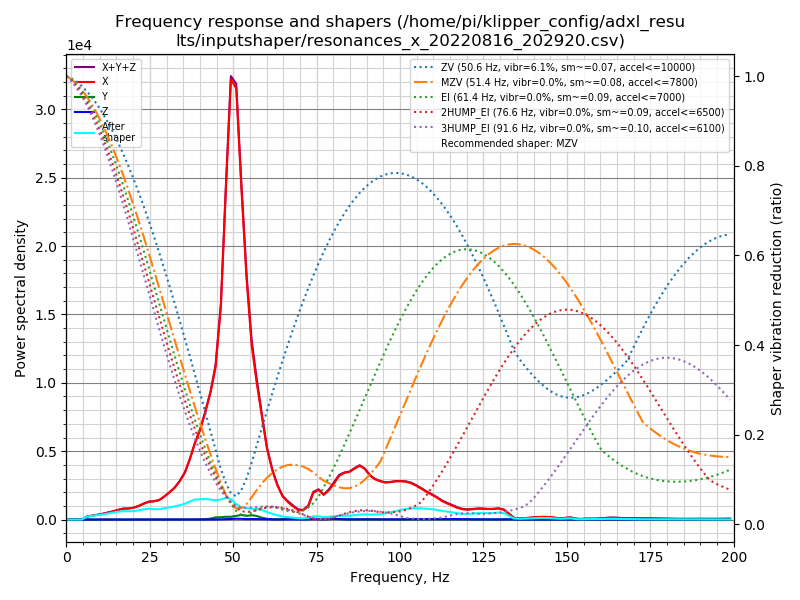

The table this chart was drawn from, first rows:
freq, psd_x, psd_y, psd_z, psd_xyz
0.0, 5.743e+02, 1.026e+01, 1.249e+01, 5.971e+02
1.5, 3.319e+02, 2.415e+01, 4.298e+01, 3.991e+02
3.1, 3.190e+01, 2.231e+01, 4.529e+01, 9.950e+01
4.6, 3.668e+02, 2.124e+01, 4.250e+01, 4.306e+02
6.2, 1.337e+03, 2.136e+01, 4.768e+01, 1.406e+03
7.7, 2.205e+03, 2.404e+01, 4.635e+01, 2.276e+03
9.3, 3.223e+03, 2.542e+01, 4.439e+01, 3.293e+03
10.8, 4.504e+03, 2.420e+01, 4.779e+01, 4.576e+03
12.3, 6.178e+03, 2.351e+01, 4.793e+01, 6.250e+03
13.9, 8.275e+03, 2.439e+01, 4.909e+01, 8.348e+03
15.4, 1.079e+04, 2.471e+01, 4.944e+01, 1.086e+04
17.0, 1.362e+04, 2.344e+01, 5.311e+01, 1.369e+04
18.5, 1.494e+04, 2.240e+01, 5.587e+01, 1.502e+04
20.0, 1.717e+04, 2.473e+01, 6.676e+01, 1.726e+04
21.6, 2.138e+04, 2.453e+01, 6.686e+01, 2.147e+04
23.1, 2.674e+04, 2.437e+01, 6.196e+01, 2.683e+04
24.7, 3.236e+04, 2.163e+01, 6.998e+01, 3.245e+04
26.2, 3.510e+04, 2.332e+01, 6.964e+01, 3.519e+04
27.8, 3.969e+04, 2.452e+01, 5.960e+01, 3.978e+04
29.3, 4.927e+04, 2.470e+01, 5.884e+01, 4.936e+04
30.8, 6.093e+04, 2.592e+01, 5.236e+01, 6.100e+04
32.4, 7.535e+04, 2.354e+01, 6.063e+01, 7.543e+04
33.9, 9.489e+04, 2.630e+01, 5.750e+01, 9.497e+04
35.5, 1.224e+05, 5.398e+01, 6.284e+01, 1.226e+05
37.0, 1.640e+05, 1.158e+02, 6.952e+01, 1.642e+05
38.5, 2.157e+05, 2.426e+02, 9.338e+01, 2.160e+05
40.1, 2.650e+05, 4.982e+02, 1.311e+02, 2.657e+05
41.6, 3.270e+05, 9.010e+02, 1.973e+02, 3.281e+05
43.2, 4.026e+05, 3.071e+03, 2.718e+02, 4.059e+05
44.7, 4.978e+05, 7.116e+03, 4.391e+02, 5.053e+05
46.3, 7.246e+05, 7.880e+03, 8.269e+02, 7.333e+05
47.8, 1.158e+06, 9.819e+03, 1.474e+03, 1.170e+06
49.3, 1.590e+06, 1.004e+04, 2.060e+03, 1.602e+06
50.9, 1.608e+06, 1.363e+04, 2.916e+03, 1.625e+06
52.4, 1.280e+06, 1.787e+04, 2.836e+03, 1.301e+06
54.0, 9.531e+05, 1.430e+04, 1.801e+03, 9.692e+05
55.5, 7.114e+05, 1.780e+04, 2.299e+03, 7.315e+05
57.0, 5.741e+05, 1.495e+04, 1.914e+03, 5.910e+05
58.6, 4.413e+05, 8.145e+03, 1.491e+03, 4.510e+05
60.1, 3.137e+05, 3.097e+03, 1.434e+03, 3.182e+05
61.7, 2.240e+05, 1.002e+03, 9.841e+02, 2.260e+05
63.2, 1.604e+05, 7.387e+02, 4.894e+02, 1.616e+05
64.8, 1.098e+05, 1.677e+03, 4.865e+02, 1.120e+05
66.3, 8.593e+04, 3.198e+03, 9.340e+02, 9.006e+04
67.8, 6.652e+04, 3.952e+03, 1.202e+03, 7.168e+04
69.4, 4.884e+04, 2.808e+03, 8.658e+02, 5.251e+04
70.9, 4.746e+04, 1.591e+03, 6.181e+02, 4.967e+04
72.5, 7.080e+04, 2.178e+03, 1.151e+03, 7.413e+04
74.0, 1.444e+05, 3.688e+03, 2.093e+03, 1.501e+05
75.6, 1.640e+05, 2.180e+03, 1.404e+03, 1.676e+05
77.1, 1.396e+05, 7.492e+02, 5.807e+02, 1.409e+05
78.6, 1.673e+05, 2.633e+03, 2.448e+03, 1.724e+05
80.2, 2.111e+05, 3.917e+03, 3.810e+03, 2.188e+05
81.7, 2.611e+05, 2.662e+03, 2.886e+03, 2.666e+05
83.3, 2.851e+05, 1.029e+03, 1.328e+03, 2.874e+05
84.8, 2.955e+05, 6.533e+02, 1.069e+03, 2.972e+05
86.3, 3.215e+05, 9.998e+02, 1.626e+03, 3.242e+05
87.9, 3.466e+05, 1.172e+03, 1.735e+03, 3.495e+05
89.4, 3.321e+05, 1.043e+03, 1.620e+03, 3.347e+05
91.0, 2.927e+05, 1.134e+03, 1.656e+03, 2.955e+05
... 70 more rows
